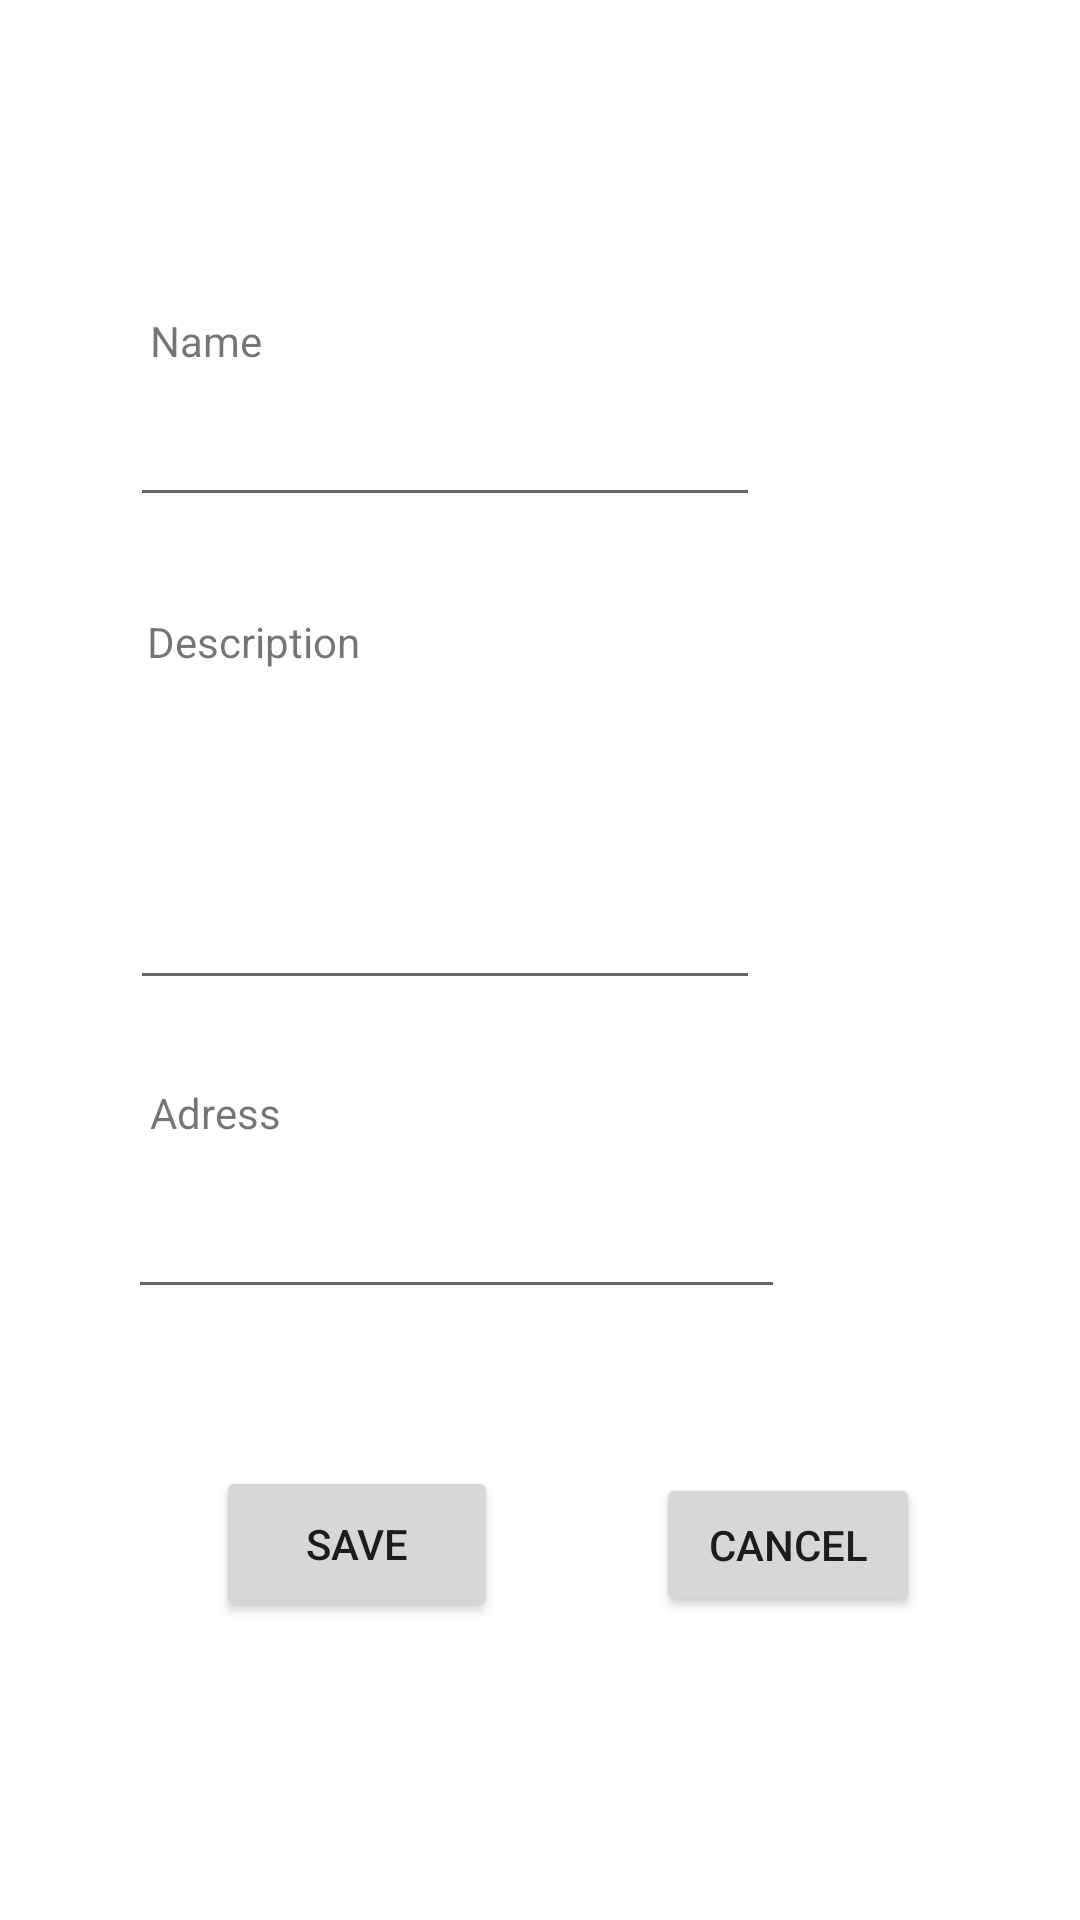

Reconstruct the res/layout file that produces this screen, plus the resources it refers to.
<!-- AndroidManifest.xml: application theme Theme.BuyList -->
<!-- res/layout/activity_add_location.xml -->
<?xml version="1.0" encoding="utf-8"?>
<androidx.constraintlayout.widget.ConstraintLayout xmlns:android="http://schemas.android.com/apk/res/android"
    xmlns:app="http://schemas.android.com/apk/res-auto"
    xmlns:tools="http://schemas.android.com/tools"
    android:layout_width="match_parent"
    android:layout_height="match_parent"
    tools:context=".AddLocationActivity">

  <TextView
      android:id="@+id/locationNameLabel"
      android:layout_width="wrap_content"
      android:layout_height="wrap_content"
      android:layout_marginTop="104dp"
      android:text="Name"
      app:layout_constraintEnd_toEndOf="parent"
      app:layout_constraintHorizontal_bias="0.155"
      app:layout_constraintStart_toStartOf="parent"
      app:layout_constraintTop_toTopOf="parent" />

  <EditText
      android:id="@+id/locationNameTxt"
      android:layout_width="wrap_content"
      android:layout_height="wrap_content"
      android:layout_marginTop="8dp"
      android:ems="10"
      android:inputType="textPersonName"
      app:layout_constraintEnd_toEndOf="parent"
      app:layout_constraintHorizontal_bias="0.288"
      app:layout_constraintStart_toStartOf="parent"
      app:layout_constraintTop_toBottomOf="@+id/locationNameLabel" />

  <EditText
      android:id="@+id/locationDescriptionTxt"
      android:layout_width="210dp"
      android:layout_height="102dp"
      android:layout_marginTop="8dp"
      android:ems="10"
      android:gravity="start|top"
      android:inputType="textMultiLine"
      app:layout_constraintEnd_toEndOf="parent"
      app:layout_constraintHorizontal_bias="0.288"
      app:layout_constraintStart_toStartOf="parent"
      app:layout_constraintTop_toBottomOf="@+id/locationDescriptionLabel" />

  <TextView
      android:id="@+id/locationDescriptionLabel"
      android:layout_width="wrap_content"
      android:layout_height="wrap_content"
      android:layout_marginTop="32dp"
      android:text="Description"
      app:layout_constraintEnd_toEndOf="parent"
      app:layout_constraintHorizontal_bias="0.17"
      app:layout_constraintStart_toStartOf="parent"
      app:layout_constraintTop_toBottomOf="@+id/locationNameTxt" />

  <EditText
      android:id="@+id/locationAdressTxt"
      android:layout_width="219dp"
      android:layout_height="48dp"
      android:layout_marginTop="8dp"
      android:ems="10"
      android:gravity="start|top"
      android:inputType="textMultiLine"
      app:layout_constraintEnd_toEndOf="parent"
      app:layout_constraintHorizontal_bias="0.302"
      app:layout_constraintStart_toStartOf="parent"
      app:layout_constraintTop_toBottomOf="@+id/locationAdressLabel" />

  <TextView
      android:id="@+id/locationAdressLabel"
      android:layout_width="wrap_content"
      android:layout_height="wrap_content"
      android:layout_marginTop="28dp"
      android:text="Adress"
      app:layout_constraintEnd_toEndOf="parent"
      app:layout_constraintHorizontal_bias="0.158"
      app:layout_constraintStart_toStartOf="parent"
      app:layout_constraintTop_toBottomOf="@+id/locationDescriptionTxt" />

  <Button
      android:id="@+id/button"
      android:layout_width="94dp"
      android:layout_height="52dp"
      android:layout_marginStart="72dp"
      android:onClick="addLocation"
      android:text="Save"
      app:layout_constraintBottom_toBottomOf="parent"
      app:layout_constraintStart_toStartOf="parent"
      app:layout_constraintTop_toBottomOf="@+id/locationAdressTxt"
      app:layout_constraintVertical_bias="0.345" />

  <Button
      android:onClick="cancelLocation"
      android:id="@+id/button3"
      android:layout_width="wrap_content"
      android:layout_height="wrap_content"
      android:layout_marginStart="52dp"
      android:text="Cancel"
      app:layout_constraintBottom_toBottomOf="parent"
      app:layout_constraintEnd_toEndOf="parent"
      app:layout_constraintHorizontal_bias="0.01"
      app:layout_constraintStart_toEndOf="@+id/button"
      app:layout_constraintTop_toBottomOf="@+id/locationAdressTxt"
      app:layout_constraintVertical_bias="0.352" />
</androidx.constraintlayout.widget.ConstraintLayout>
<!-- resources referenced by this layout -->
<resources>
  <style name="Theme.BuyList" parent="Theme.MaterialComponents.DayNight.DarkActionBar">
          
          <item name="colorPrimary">@color/purple_500</item>
          <item name="colorPrimaryVariant">@color/purple_700</item>
          <item name="colorOnPrimary">@color/white</item>
          
          <item name="colorSecondary">@color/teal_200</item>
          <item name="colorSecondaryVariant">@color/teal_700</item>
          <item name="colorOnSecondary">@color/black</item>
          
          <item name="android:statusBarColor" tools:targetApi="l">?attr/colorPrimaryVariant</item>
          
      </style>
  <!-- not gathered from this repository: default colours our renderer supplied (Android Studio template values) -->
  <color name="purple_500">#FF6200EE</color>
  <color name="purple_700">#FF3700B3</color>
  <color name="teal_200">#FF03DAC5</color>
  <color name="teal_700">#FF018786</color>
  <color name="black">#FF000000</color>
  <color name="white">#FFFFFFFF</color>
</resources>
